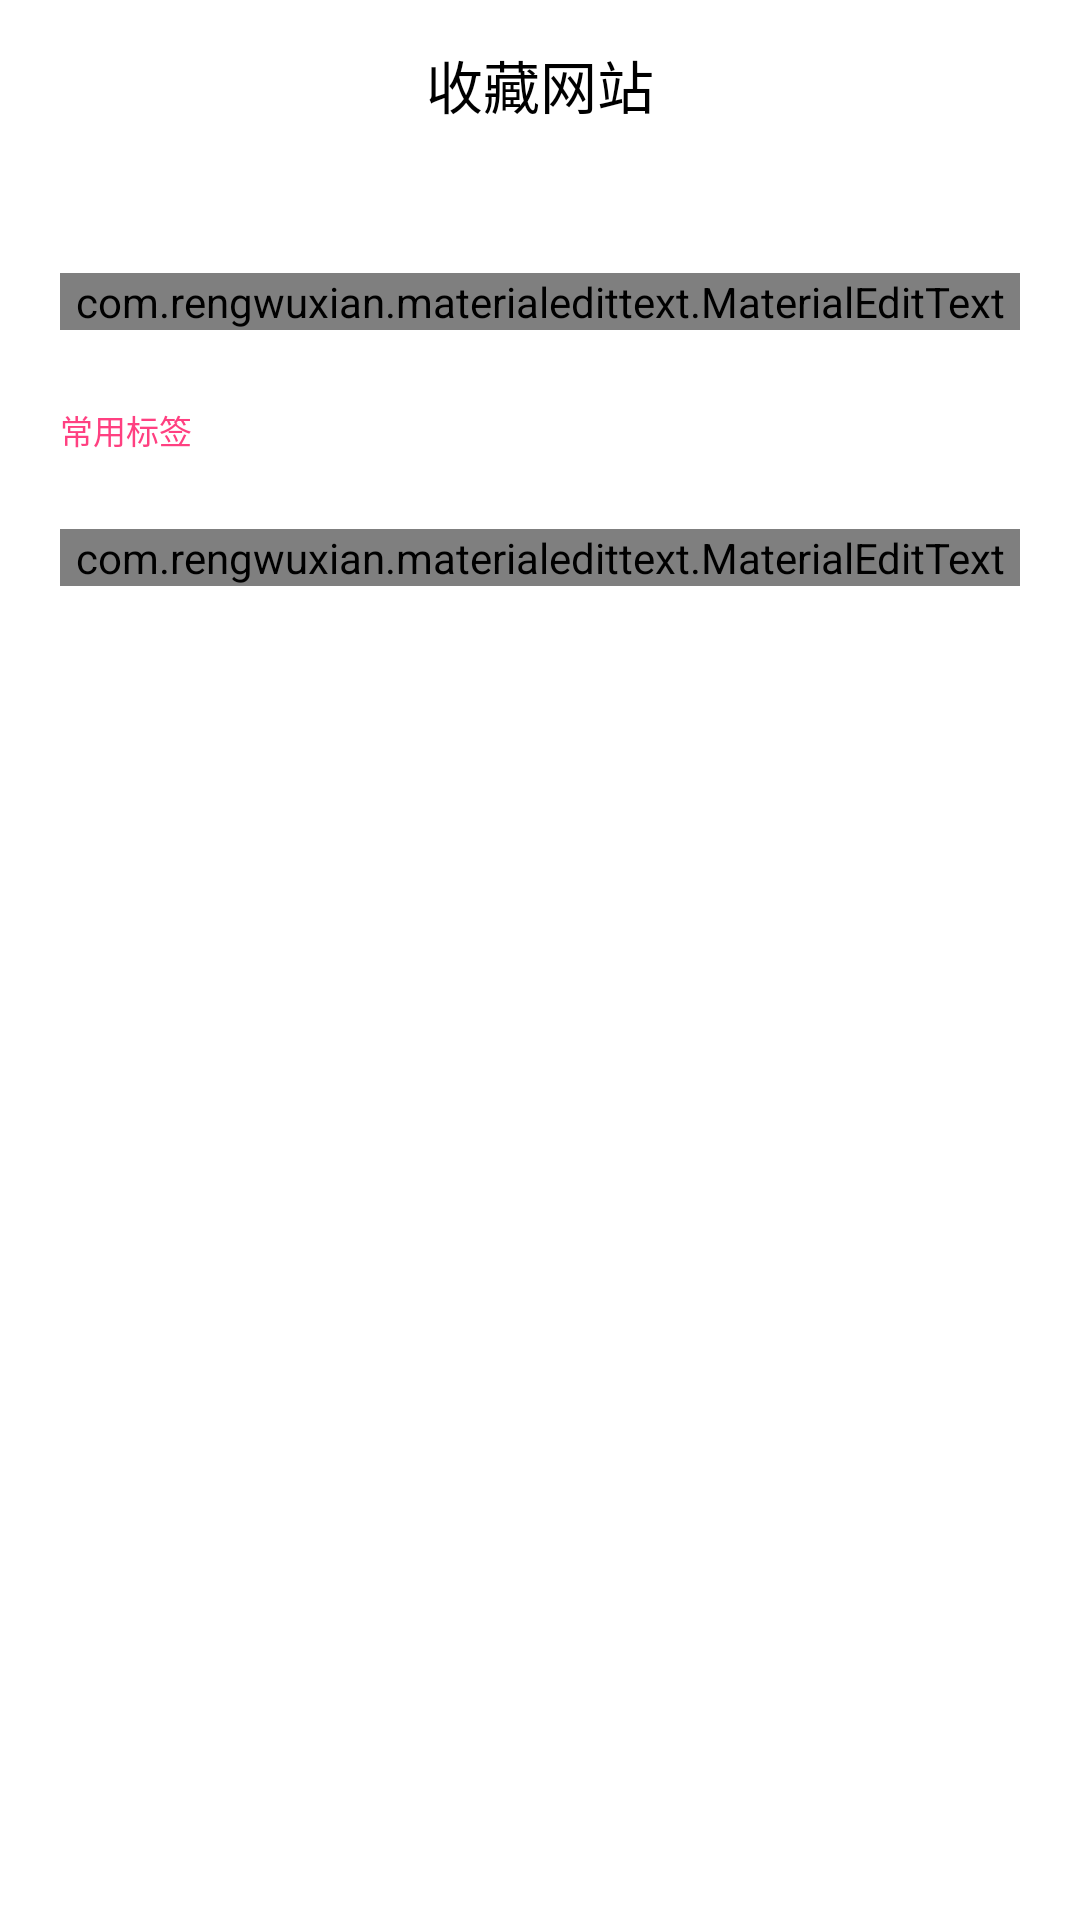

Here is an Android app screen rendered from its layout file. Give the layout XML and the strings, colors and styles it references.
<!-- AndroidManifest.xml: activity theme AppTheme.Detail -->
<!-- res/layout/activity_collect_website.xml -->
<?xml version="1.0" encoding="utf-8"?>
<layout xmlns:android="http://schemas.android.com/apk/res/android"
    xmlns:tools="http://schemas.android.com/tools">

    <data>

    </data>

    <androidx.constraintlayout.widget.ConstraintLayout xmlns:app="http://schemas.android.com/apk/res-auto"
        android:id="@+id/clRoot"
        android:layout_width="match_parent"
        android:layout_height="match_parent">

        <androidx.appcompat.widget.Toolbar xmlns:app="http://schemas.android.com/apk/res-auto"
            android:id="@+id/toolbar"
            android:layout_width="0dp"
            android:layout_height="?attr/actionBarSize"
            app:layout_constraintLeft_toLeftOf="parent"
            app:layout_constraintRight_toRightOf="parent"
            app:layout_constraintTop_toTopOf="parent"
            app:navigationIcon="@drawable/ic_back_black">

            <TextView
                android:id="@+id/tvTitle"
                android:layout_width="wrap_content"
                android:layout_height="wrap_content"
                android:layout_gravity="center_horizontal"
                android:text="@string/collect_website"
                android:textColor="@color/black"
                android:textSize="19sp" />

        </androidx.appcompat.widget.Toolbar>

        <com.rengwuxian.materialedittext.MaterialEditText
            android:id="@+id/etName"
            style="@style/MaterialEditTextStyle"
            android:layout_width="match_parent"
            android:layout_height="wrap_content"
            android:layout_marginStart="20dp"
            android:layout_marginTop="35dp"
            android:layout_marginEnd="20dp"
            android:hint="@string/name_hint"
            android:imeOptions="actionNext"
            android:inputType="text"
            android:nextFocusForward="@id/etLink"
            app:layout_constraintLeft_toLeftOf="parent"
            app:layout_constraintRight_toRightOf="parent"
            app:layout_constraintTop_toBottomOf="@+id/toolbar"
            app:met_floatingLabelText="@string/name" />

        <TextView
            android:id="@+id/tvLabel"
            android:layout_width="wrap_content"
            android:layout_height="wrap_content"
            android:layout_marginStart="20dp"
            android:layout_marginTop="25dp"
            android:text="@string/common_url_label"
            android:textColor="@color/colorAccent"
            android:textSize="11sp"
            app:layout_constraintLeft_toLeftOf="parent"
            app:layout_constraintTop_toBottomOf="@+id/etName"
            tools:ignore="SmallSp" />

        <androidx.recyclerview.widget.RecyclerView
            android:id="@+id/rvUrlLabel"
            android:layout_width="0dp"
            android:layout_height="wrap_content"
            android:layout_marginStart="20dp"
            android:layout_marginTop="10dp"
            android:layout_marginEnd="20dp"
            app:layout_constraintLeft_toLeftOf="parent"
            app:layout_constraintRight_toRightOf="parent"
            app:layout_constraintTop_toBottomOf="@+id/tvLabel" />

        <com.rengwuxian.materialedittext.MaterialEditText
            android:id="@+id/etLink"
            style="@style/MaterialEditTextStyle"
            android:layout_width="match_parent"
            android:layout_height="wrap_content"
            android:layout_marginStart="20dp"
            android:layout_marginTop="15dp"
            android:layout_marginEnd="20dp"
            android:hint="@string/link_hint"
            android:inputType="text"
            app:layout_constraintLeft_toLeftOf="parent"
            app:layout_constraintRight_toRightOf="parent"
            app:layout_constraintTop_toBottomOf="@+id/rvUrlLabel"
            app:met_floatingLabelText="@string/link" />

        <androidx.core.widget.ContentLoadingProgressBar
            android:id="@+id/progressBar"
            style="?android:progressBarStyle"
            android:layout_width="wrap_content"
            android:layout_height="wrap_content"
            android:visibility="gone"
            app:layout_constraintBottom_toBottomOf="parent"
            app:layout_constraintLeft_toLeftOf="parent"
            app:layout_constraintRight_toRightOf="parent"
            app:layout_constraintTop_toTopOf="parent"
            app:layout_constraintVertical_bias="0.3" />
    </androidx.constraintlayout.widget.ConstraintLayout>
</layout>
<!-- resources referenced by this layout -->
<resources>
  <color name="black">@android:color/black</color>
  <color name="colorAccent">#FF4081</color>
  <string name="collect_website">收藏网站</string>
  <string name="common_url_label">常用标签</string>
  <string name="link">链接</string>
  <string name="link_hint">在这里输入链接</string>
  <string name="name">名称</string>
  <string name="name_hint">在这里输入名称</string>
  <style name="MaterialEditTextStyle">
          <item name="met_clearButton">true</item>
          <item name="met_floatingLabel">highlight</item>
          <item name="android:textSize">15sp</item>
          <item name="android:textColor">@color/textColor1</item>
          <item name="android:textColorHint">@color/textColor3</item>
          <item name="met_floatingLabelAlwaysShown">false</item>
          <item name="met_singleLineEllipsis">true</item>
      </style>
  <style name="AppTheme.Detail" parent="AppTheme">
          <item name="android:windowBackground">@color/white</item>
          <item name="colorPrimaryDark">@color/color_EBEBEB</item>
      </style>
  <color name="textColor1">@color/color_333333</color>
  <color name="textColor3">@color/color_999999</color>
  <style name="AppTheme" parent="Theme.AppCompat.DayNight.NoActionBar">
          
          <item name="colorPrimary">@color/colorPrimary</item>
          <item name="colorPrimaryDark">@color/colorPrimaryDark</item>
          <item name="colorAccent">@color/colorAccent</item>
          <item name="android:windowBackground">@color/color_F3F7FA</item>
      </style>
  <color name="white">@android:color/white</color>
  <color name="color_EBEBEB">#EBEBEB</color>
  <color name="color_333333">#333333</color>
  <color name="color_999999">#999999</color>
  <color name="colorPrimary">#673AB7</color>
  <color name="colorPrimaryDark">#512DA8</color>
  <color name="color_F3F7FA">#F3F7FA</color>
</resources>
